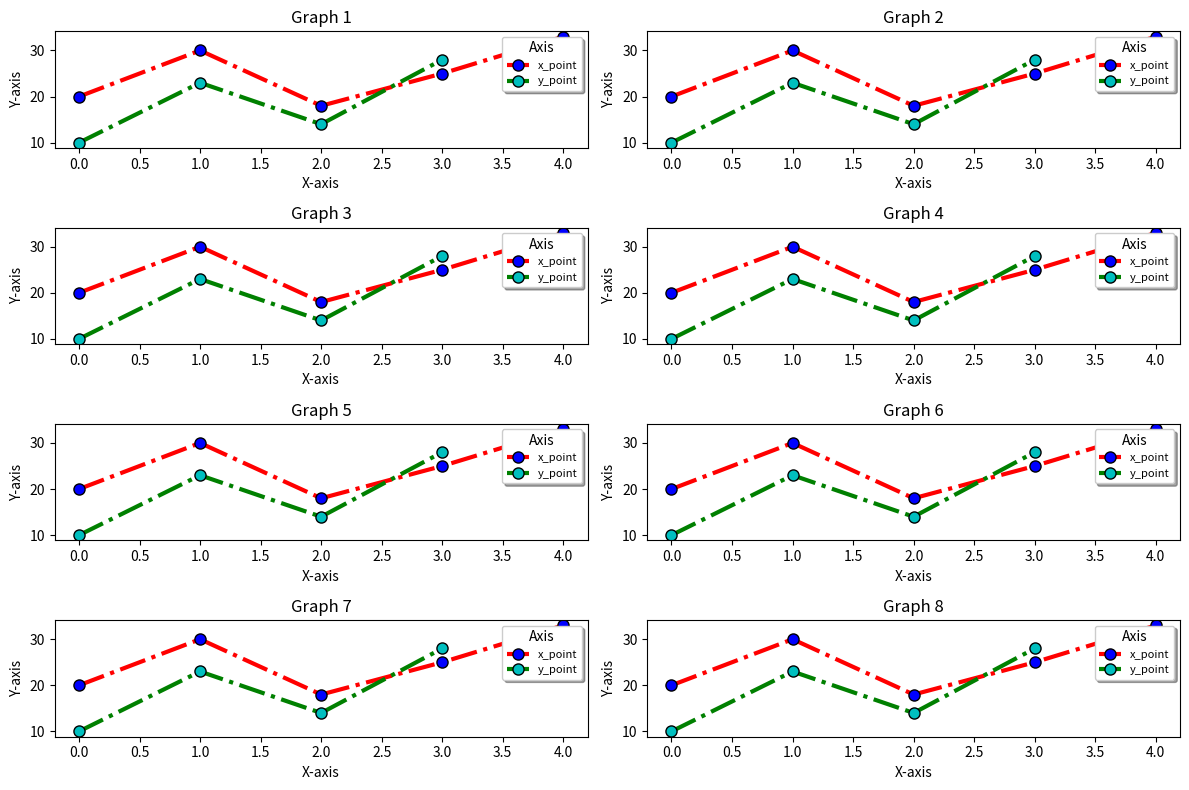
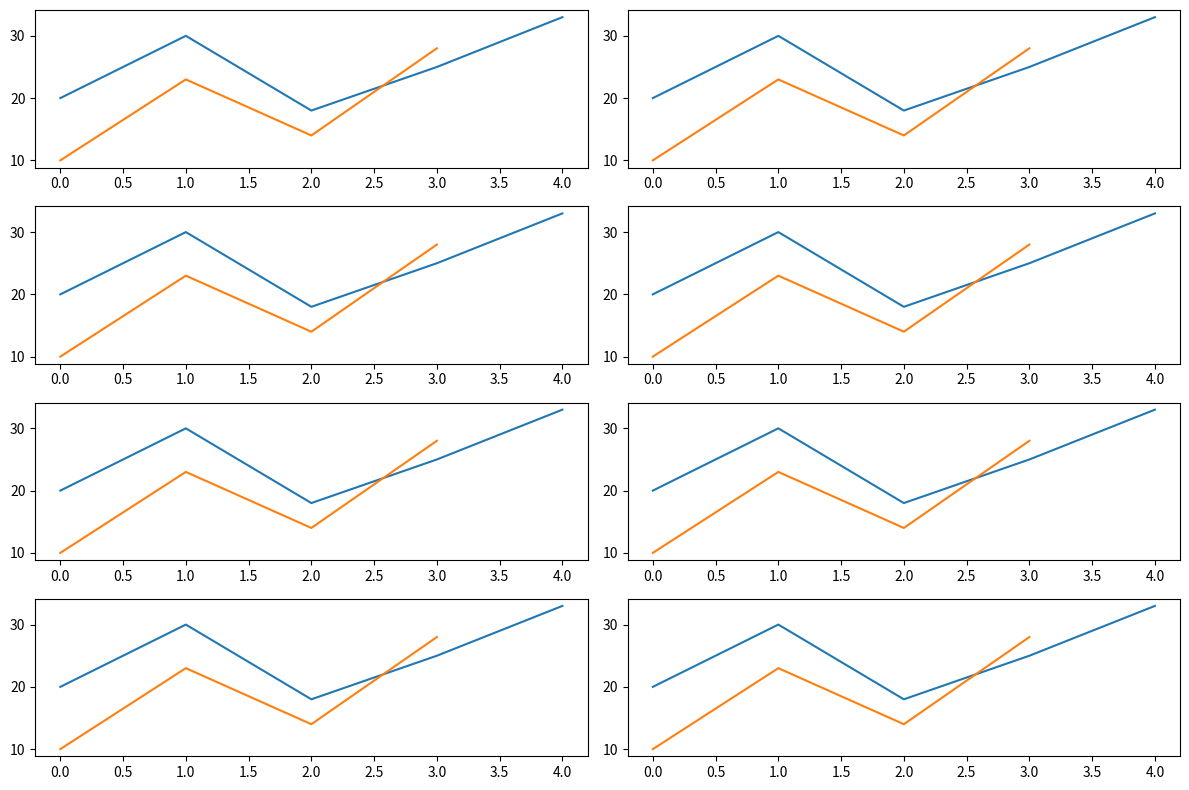
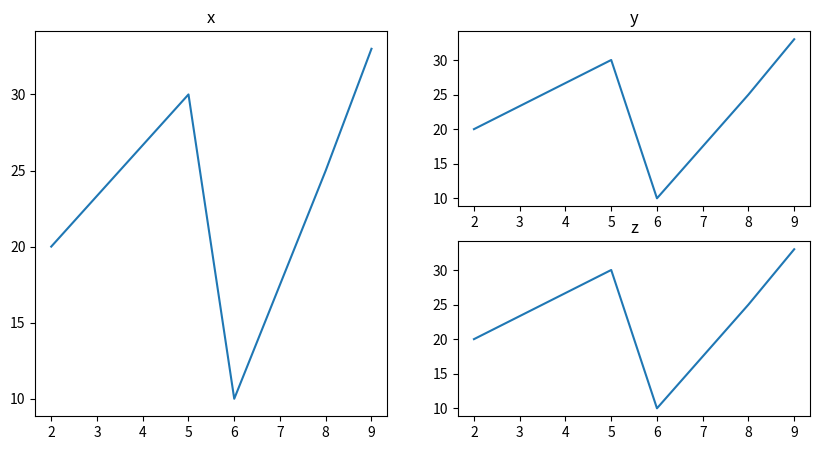

Generate these figures, in order, with matplotlib:
import pandas as pd
import matplotlib.pyplot as plt


x=[20,30,18,25,33]
y=[10,23,14,28]
plt.figure(figsize=(12, 8)) 
for i in range(1, 9):
    plt.subplot(4, 2, i) 
    plt.plot(x,"m",label="x_point",marker="o",ms=8,mec="k",mfc="b",linewidth=3,linestyle="-.",color="r")
    plt.plot(y,"c",label="y_point",marker="o",ms=8,mec="k",mfc="c",linewidth=3,linestyle="-.",color="g")
    plt.legend(shadow=True,loc="upper right",title="Axis",title_fontsize=10,fontsize=8)
    plt.title("Graph " + str(i))
    plt.xlabel("X-axis")
    plt.ylabel("Y-axis")
plt.tight_layout()
plt.show()

x=[20,30,18,25,33]
y=[10,23,14,28]
plt.figure(figsize=(12, 8)) 
for i in range(1, 9):
    plt.subplot(4, 2, i) 
    plt.plot(x)
    plt.plot(y)
plt.tight_layout()
plt.show()

x=[2,5,6,8,9]
y=[20,30,10,25,33]
plt.figure(figsize=(10,5))
plt.subplot(1,2,1)
plt.plot(x,y)
plt.title("x")
x=[2,5,6,8,9]
y=[20,30,10,25,33]
plt.subplot(2,2,2)
plt.plot(x,y)
plt.title("y")
x=[2,5,6,8,9]
y=[20,30,10,25,33]
plt.subplot(2,2,4)
plt.plot(x,y)
plt.title("z")
plt.show()
